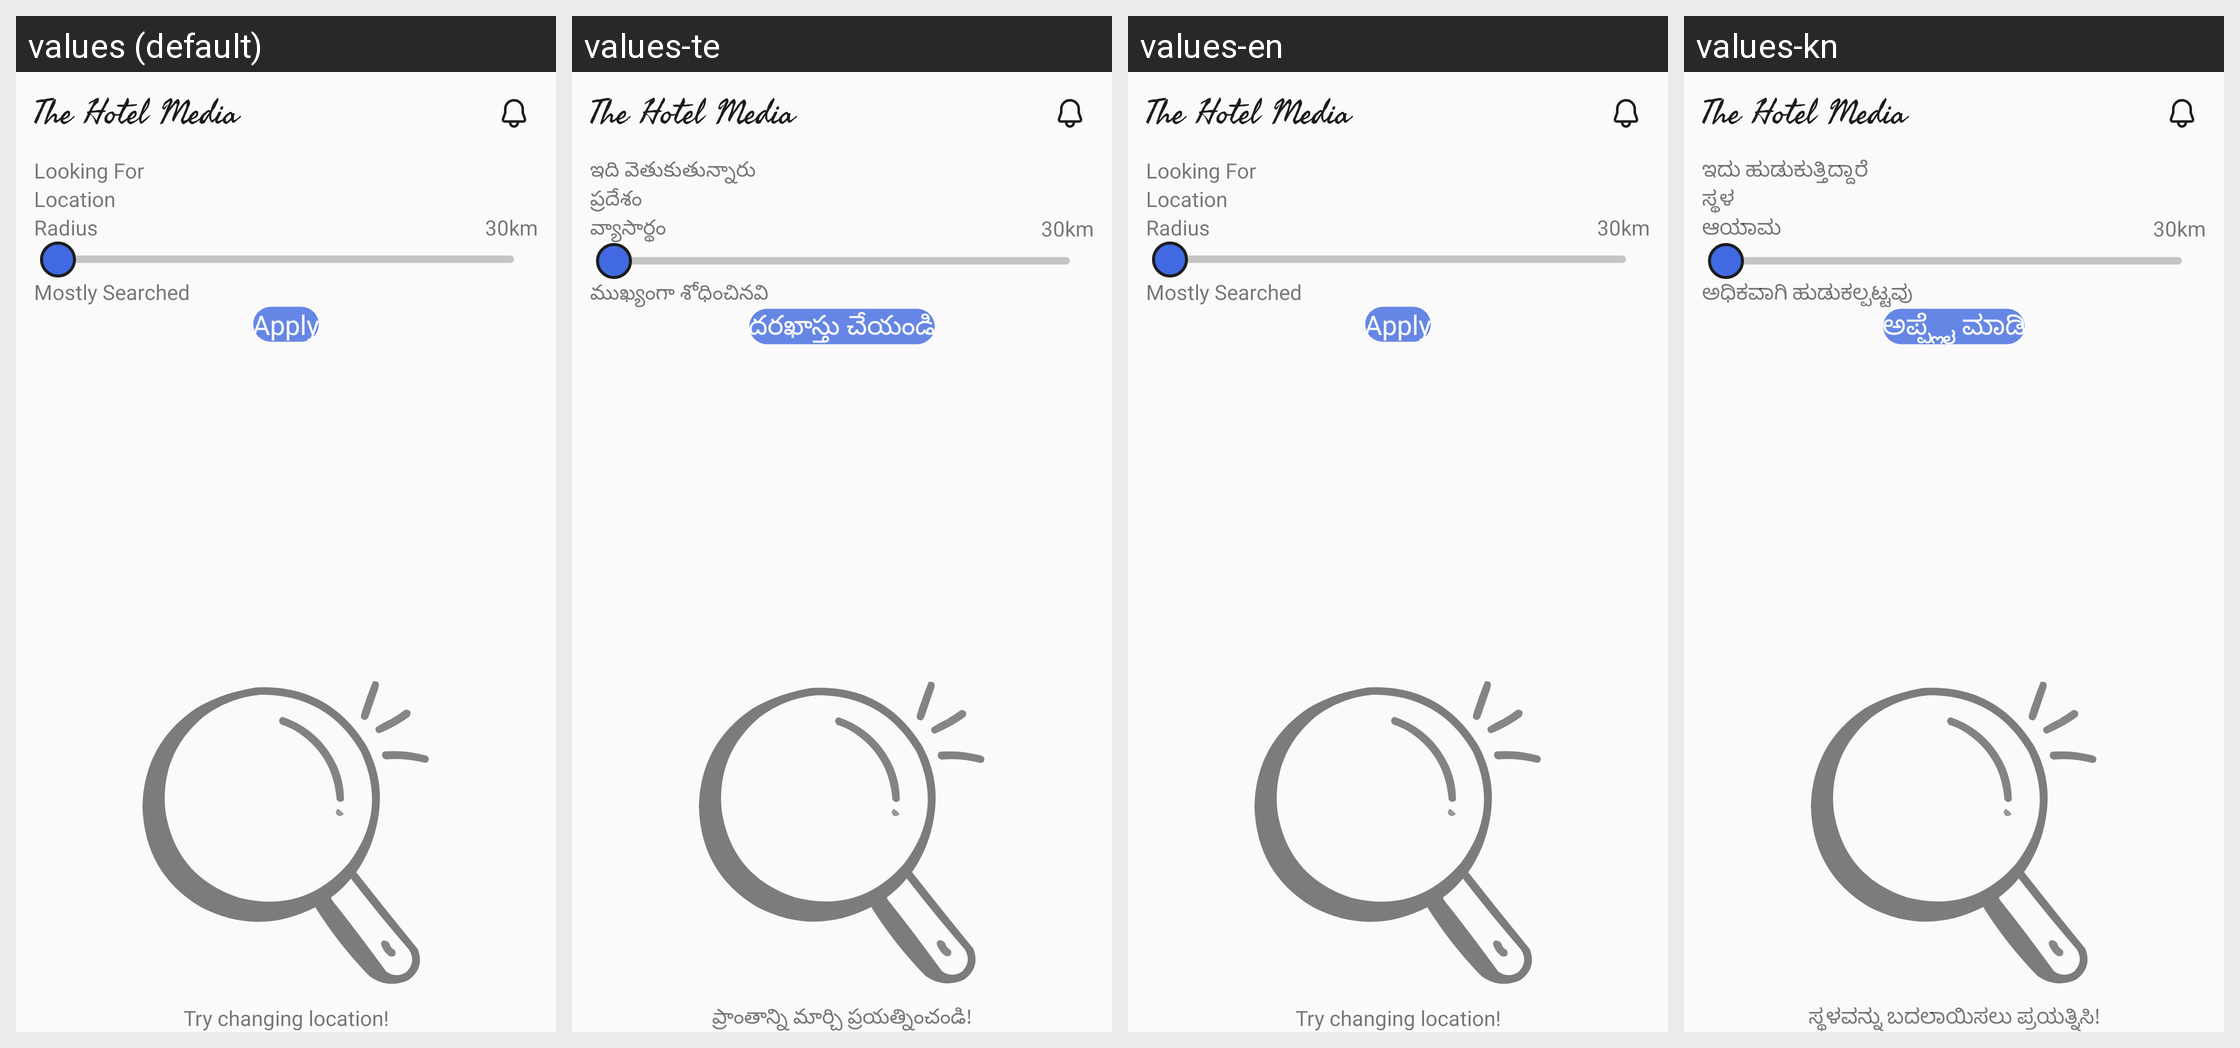

This grid shows one Android layout under several languages. Give, for every string resource on the screen, its name, the default text and each shown locale's text.
Android screen res/layout/fragment_individual_search.xml rendered under 4 locales, left to right: values (default), values-te, values-en, values-kn. Device: Nexus 5 (rendered at 1080×1920; each locale shown at half size, 540×960, under a caption strip naming it); theme Theme.TheHotelMedia.
Other locales in the repository, not shown: values-gu, values-hi, values-mr.
Strings drawn on this screen, with the default value and each locale's value (text and hints the layout hard-codes, and strings that could not be matched under every locale, appear in the picture but are not listed):

looking_for
  values: Looking For
  values-te: ఇది వెతుకుతున్నారు
  values-en: Looking For
  values-kn: ಇದು ಹುಡುಕುತ್ತಿದ್ದಾರೆ

location
  values: Location
  values-te: ప్రదేశం
  values-en: Location
  values-kn: ಸ್ಥಳ

radius
  values: Radius
  values-te: వ్యాసార్థం
  values-en: Radius
  values-kn: ಆಯಾಮ

mostly_searched
  values: Mostly Searched
  values-te: ముఖ్యంగా శోధించినవి
  values-en: Mostly Searched
  values-kn: ಅಧಿಕವಾಗಿ ಹುಡುಕಲ್ಪಟ್ಟವು

apply
  values: Apply
  values-te: దరఖాస్తు చేయండి
  values-en: Apply
  values-kn: ಅಪ್ಪ್ಲೈ ಮಾಡಿ

try_changing_location
  values: Try changing location!
  values-te: ప్రాంతాన్ని మార్చి ప్రయత్నించండి!
  values-en: Try changing location!
  values-kn: ಸ್ಥಳವನ್ನು ಬದಲಾಯಿಸಲು ಪ್ರಯತ್ನಿಸಿ!
